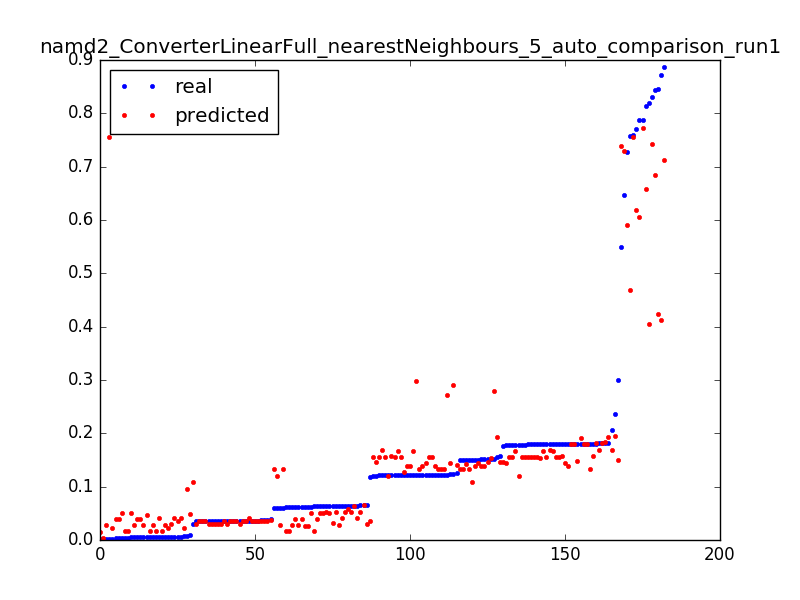

Data behind this chart, as committed beside it:
0.06037315767365271, 0.0283222690998, 0.050955414012738856
0.5501, 0.7381, 0.003185
0.3002, 0.1506, 0.006369
0.1238, 0.1449, 0.009554
0.646, 0.7298, 0.003185
0.1181, 0.03634, 0.006369
0.005699, 0.02179, 0.009554
0.8185, 0.4049, 0.003185
0.1228, 0.272, 0.006369
0.1516, 0.139, 0.009554
0.1503, 0.1447, 0.01274
0.1215, 0.1444, 0.01592
0.15, 0.133, 0.01911
0.1215, 0.1388, 0.02229
0.15, 0.133, 0.02548
0.1214, 0.1387, 0.02866
0.1501, 0.133, 0.03185
0.1215, 0.1387, 0.03503
0.1212, 0.1269, 0.03822
0.1512, 0.1386, 0.0414
0.122, 0.1332, 0.04459
0.1503, 0.1389, 0.04777
0.1219, 0.133, 0.05096
0.1218, 0.1388, 0.05414
0.15, 0.1422, 0.05732
0.1215, 0.1327, 0.06051
0.1501, 0.1086, 0.06369
0.03003, 0.1086, 0.06688
0.7282, 0.5905, 0.003185
0.03527, 0.03545, 0.006369
0.03515, 0.03536, 0.009554
0.03514, 0.03544, 0.01274
0.03514, 0.03544, 0.01592
0.03528, 0.03532, 0.01911
0.03513, 0.02924, 0.02229
0.03524, 0.02941, 0.02548
0.03508, 0.02934, 0.02866
0.03503, 0.02957, 0.03185
0.03507, 0.02922, 0.03503
0.03481, 0.02908, 0.03822
0.006283, 0.03513, 0.0414
0.03489, 0.03557, 0.04459
0.03494, 0.03518, 0.04777
0.03509, 0.03493, 0.05096
0.03508, 0.02939, 0.05414
0.03508, 0.0291, 0.05732
0.03497, 0.03541, 0.06051
0.002658, 0.02304, 0.06369
0.8133, 0.6585, 0.003185
0.7586, 0.7552, 0.003185
0.002328, 0.7552, 0.006369
0.8722, 0.4125, 0.003185
0.1518, 0.2795, 0.006369
0.1803, 0.1486, 0.009554
0.1517, 0.1529, 0.01274
0.157, 0.1463, 0.01592
0.1765, 0.1458, 0.01911
0.1516, 0.1458, 0.02229
0.1801, 0.1394, 0.02548
0.06059, 0.1339, 0.02866
0.7582, 0.4678, 0.003185
... 122 more rows
